Run: headless pygame with SDL's dummy video driver; simulated clock (each Clock.tick advances the game by its frame time, no real sleeping); random seed 0; keys injected as events and as key.get_pressed() state; no mouse input.
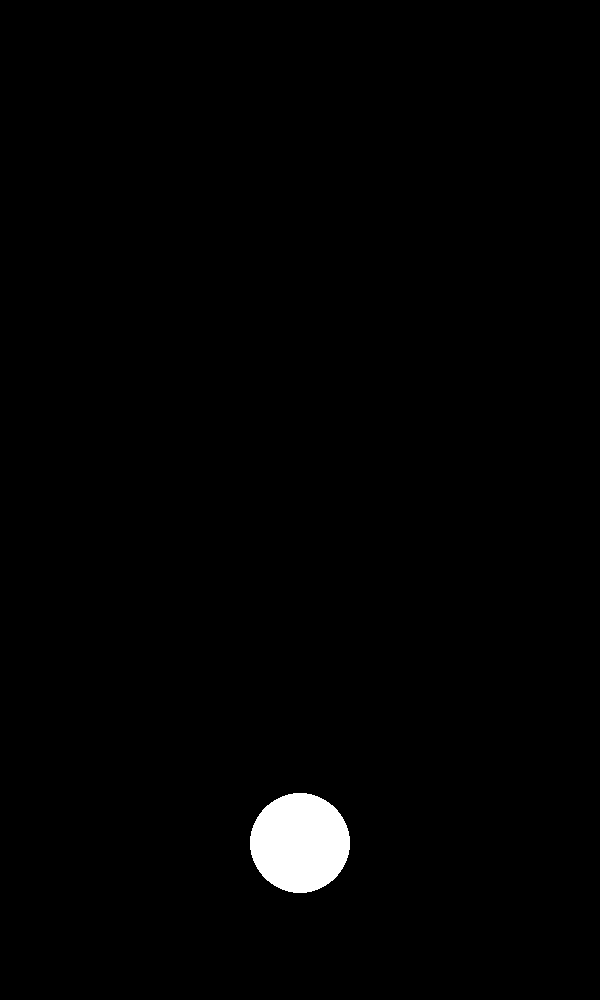
Frame 1 of 4 · flips 1–60 · no input
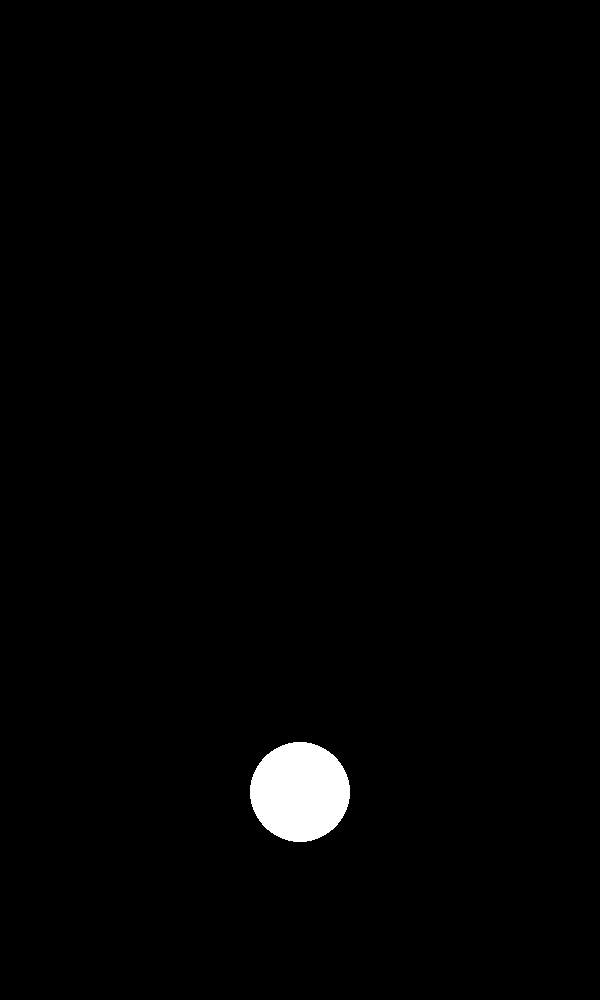
Frame 2 of 4 · flips 61–180 · tapped SPACE, RETURN · held RIGHT (→), D
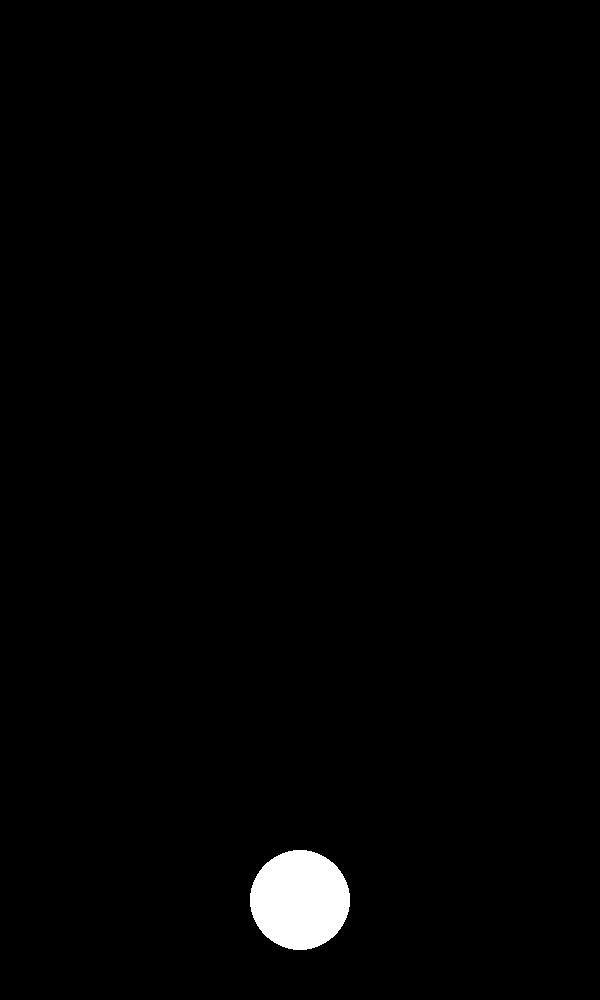
Frame 3 of 4 · flips 181–300 · held DOWN (↓), S
Frame 4 of 4 · flips 301–420 · held LEFT (←), A, UP (↑), W · screen unchanged from frame 3, image omitted

The pygame program that drew these frames:

import pygame

# setup
pygame.init()
screen = pygame.display.set_mode((600, 1000))
clock = pygame.time.Clock()
running = True

GRAVITY = 0.5
GROUND_Y = 950

class Court:
    def __init__(self, x, y):
        self.x = x
        self.x = y
        self.rectangle = 0

class Ball:
    def __init__(self, x, y):
        self.x = x
        self.y = y
        self.radius = 50
        self.color = (255, 255, 255)
        self.vy = 0

    def update(self):
        self.vy += GRAVITY
        self.y += self.vy

        if self.y + self.radius > GROUND_Y:
            self.y = GROUND_Y - self.radius
            self.vy *= -0.7

    def draw(self, screen):
        pygame.draw.circle(screen, self.color, (int(self.x), int(self.y)), self.radius)


ball = Ball(300, 100)

while running:
    for event in pygame.event.get():
        if event.type == pygame.QUIT:
            running = False

    ball.update()

    screen.fill("black")
    ball.draw(screen)
    pygame.display.flip()

    clock.tick(60)

pygame.quit()
